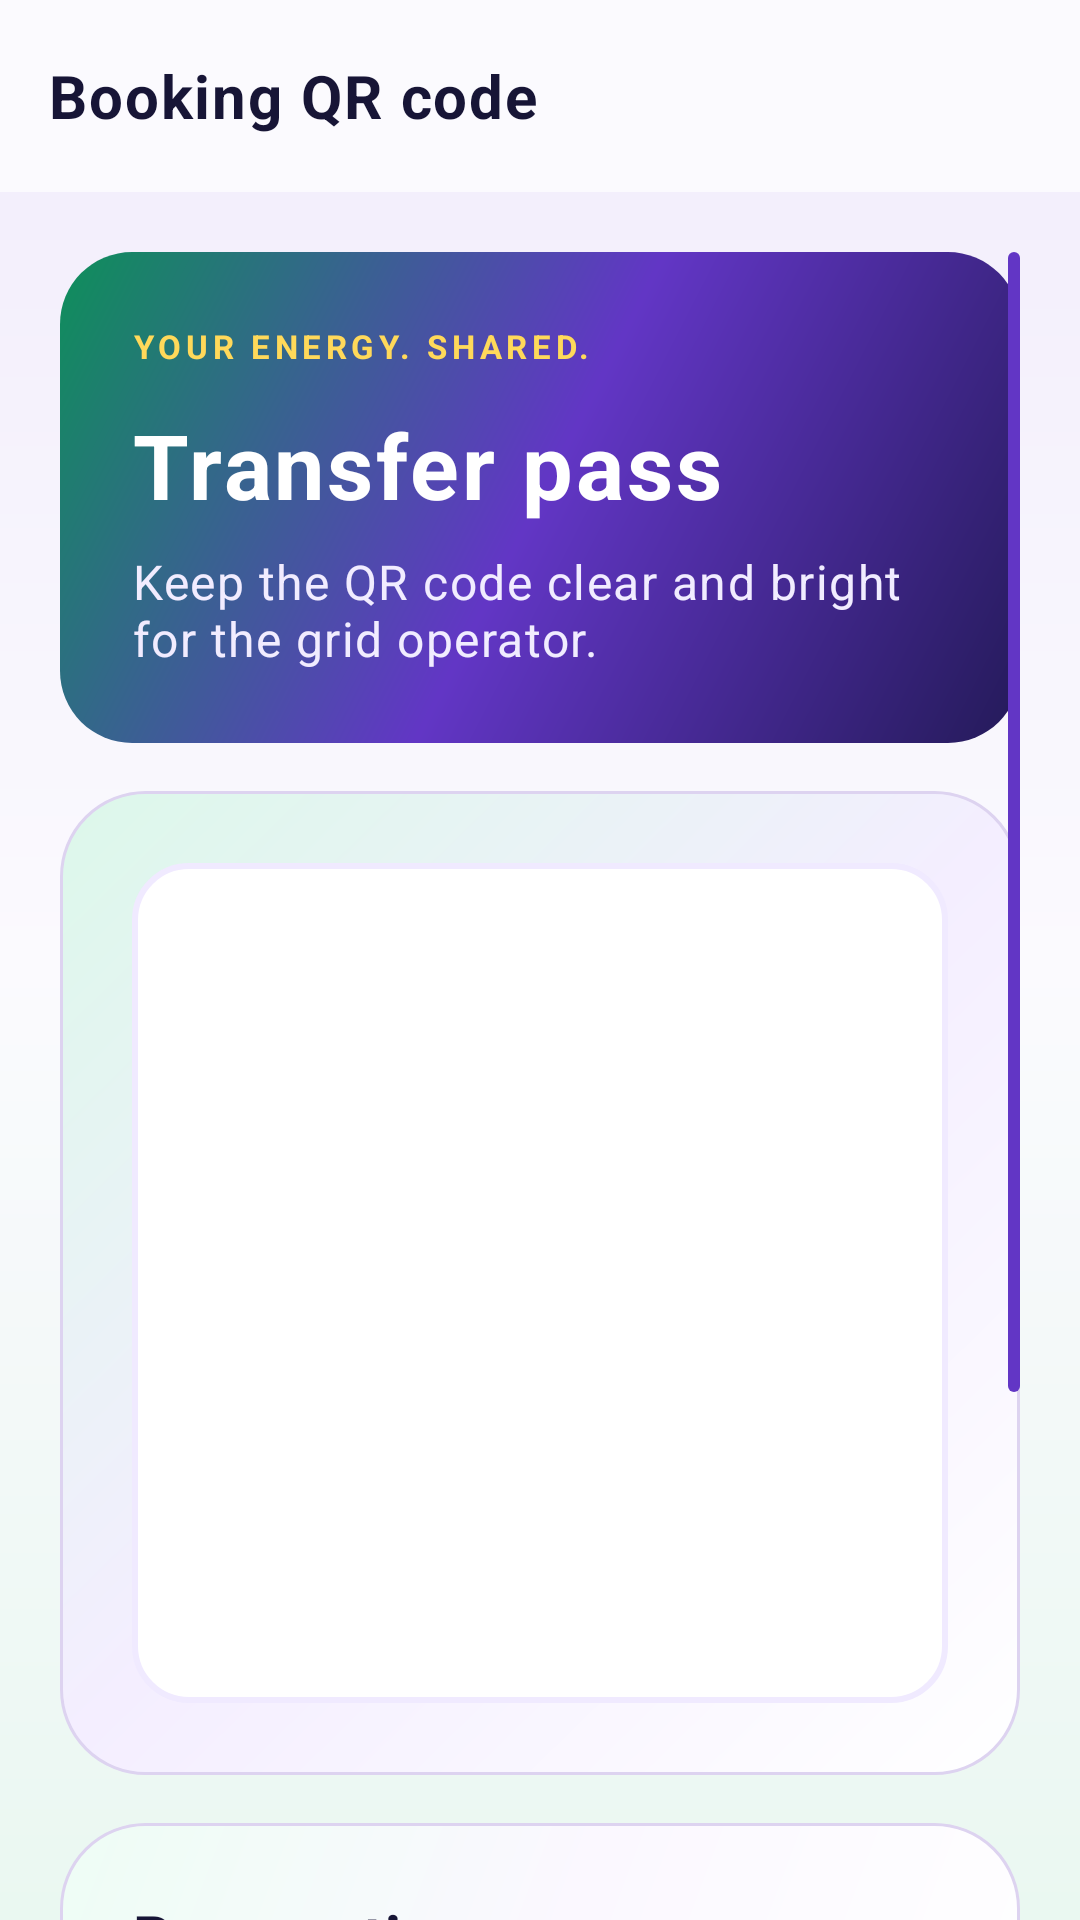

Reconstruct the res/layout file that produces this screen, plus the resources it refers to.
<!-- AndroidManifest.xml: application theme Theme.SmartSolarMicrogrid -->
<!-- res/layout/activity_prosumer_qr.xml -->
<?xml version='1.0' encoding='utf-8'?>
<LinearLayout xmlns:android="http://schemas.android.com/apk/res/android" xmlns:app="http://schemas.android.com/apk/res-auto" android:layout_width="match_parent" android:layout_height="match_parent" android:orientation="vertical" android:background="@drawable/solar_screen_background">
    <com.google.android.material.appbar.MaterialToolbar android:id="@+id/solarToolbar" android:layout_width="match_parent" android:layout_height="wrap_content" android:minHeight="?attr/actionBarSize" android:background="@drawable/solar_toolbar_background" android:elevation="0dp" app:title="@string/booking_qr" app:titleTextAppearance="@style/Solar.ToolbarTitle" />
    <androidx.core.widget.NestedScrollView android:scrollbars="vertical" android:fadeScrollbars="true" android:scrollbarStyle="insideOverlay" android:scrollbarSize="4dp" android:scrollbarThumbVertical="@drawable/solar_scroll_thumb" android:id="@+id/screenScroll" android:layout_width="match_parent" android:layout_height="0dp" android:layout_weight="1" android:fillViewport="true" android:clipToPadding="false" android:padding="@dimen/screen_padding">
        <LinearLayout android:layout_width="match_parent" android:layout_height="wrap_content" android:orientation="vertical">
            <LinearLayout android:layout_width="match_parent" android:layout_height="wrap_content" android:orientation="vertical" android:background="@drawable/solar_hero_card" android:padding="@dimen/space_xl" android:layout_marginBottom="@dimen/space_lg">
                <TextView android:layout_width="match_parent" android:layout_height="wrap_content" android:text="@string/prosumer_home_eyebrow" android:textColor="@color/solar_accent" android:textSize="11sp" android:letterSpacing="0.14" android:textStyle="bold" android:layout_marginBottom="@dimen/space_md" />
                <TextView android:layout_width="match_parent" android:layout_height="wrap_content" android:textAppearance="@style/Solar.Text.Hero" android:textColor="@color/solar_surface" android:text="@string/qr_pass_heading" android:layout_marginBottom="@dimen/space_sm" />
                <TextView android:layout_width="match_parent" android:layout_height="wrap_content" android:textAppearance="@style/Solar.Text.Body" android:textColor="#F1ECFF" android:text="@string/qr_pass_hint" />
            </LinearLayout>
            <com.google.android.material.progressindicator.CircularProgressIndicator android:id="@+id/progressBar" android:layout_width="wrap_content" android:layout_height="wrap_content" android:layout_gravity="center_horizontal" android:indeterminate="true" android:visibility="gone" app:indicatorSize="@dimen/progress_size" />
            <TextView android:id="@+id/messageText" android:layout_width="match_parent" android:layout_height="wrap_content" android:textAppearance="@style/Solar.Text.Body" android:layout_marginBottom="@dimen/space_md" android:accessibilityLiveRegion="polite" android:padding="@dimen/space_lg" android:background="@drawable/solar_banner_info" android:visibility="gone" />
            <LinearLayout android:layout_width="match_parent" android:layout_height="wrap_content" android:orientation="vertical" android:background="@drawable/booking_summary_panel" android:padding="@dimen/space_xl" android:layout_marginBottom="@dimen/space_lg">
                    <ImageView android:id="@+id/qrImage" android:layout_width="match_parent" android:layout_height="@dimen/qr_size" android:adjustViewBounds="true" android:scaleType="fitCenter" android:padding="@dimen/space_lg" android:background="@drawable/solar_qr_frame" android:contentDescription="@string/booking_qr" />
            </LinearLayout>
            <LinearLayout android:layout_width="match_parent" android:layout_height="wrap_content" android:orientation="vertical" android:background="@drawable/profile_contact_panel" android:padding="@dimen/space_xl" android:layout_marginBottom="@dimen/space_lg">
                    <TextView android:layout_width="match_parent" android:layout_height="wrap_content" android:text="@string/booking_summary_heading" android:textAppearance="@style/Solar.Text.Section" android:layout_marginBottom="@dimen/space_md" />
                    <TextView android:id="@+id/summaryText" android:layout_width="match_parent" android:layout_height="wrap_content" android:textAppearance="@style/Solar.Text.Body" android:layout_marginBottom="@dimen/space_md" />
            </LinearLayout>
            <com.google.android.material.button.MaterialButton android:id="@+id/refreshButton" style="@style/Widget.Solar.Button.Secondary" android:layout_width="match_parent" android:layout_height="wrap_content" android:text="@string/reissue_qr" />
            <com.google.android.material.button.MaterialButton android:id="@+id/backButton" style="@style/Widget.Solar.Button.Secondary" android:layout_width="match_parent" android:layout_height="wrap_content" android:text="@string/back_action" />
        </LinearLayout>
    </androidx.core.widget.NestedScrollView>
</LinearLayout>
<!-- resources referenced by this layout -->
<resources>
  <color name="solar_accent">#FFD95A</color>
  <color name="solar_surface">#FFFFFF</color>
  <dimen name="progress_size">32dp</dimen>
  <dimen name="qr_size">280dp</dimen>
  <dimen name="screen_padding">20dp</dimen>
  <dimen name="space_lg">16dp</dimen>
  <dimen name="space_md">12dp</dimen>
  <dimen name="space_sm">8dp</dimen>
  <dimen name="space_xl">24dp</dimen>
  <!-- drawable solar_screen_background (drawable) -->
  <shape xmlns:android="http://schemas.android.com/apk/res/android">
      <gradient
          android:angle="270"
          android:startColor="#F1ECFB"
          android:centerColor="#FBFAFE"
          android:endColor="#EAF8F1" />
  </shape>
  <!-- drawable solar_scroll_thumb (drawable) -->
  <shape xmlns:android="http://schemas.android.com/apk/res/android"><solid android:color="@color/solar_primary" /><corners android:radius="3dp" /><size android:width="4dp" /></shape>
  <!-- drawable solar_toolbar_background (drawable) -->
  <shape xmlns:android="http://schemas.android.com/apk/res/android" android:shape="rectangle">
      <solid android:color="@color/solar_surface_tint" />
  </shape>
  <string name="back_action">Back</string>
  <string name="booking_qr">Booking QR code</string>
  <string name="booking_summary_heading">Reservation summary</string>
  <string name="prosumer_home_eyebrow">YOUR ENERGY. SHARED.</string>
  <string name="qr_pass_heading">Transfer pass</string>
  <string name="qr_pass_hint">Keep the QR code clear and bright for the grid operator.</string>
  <string name="reissue_qr">Refresh QR code</string>
  <style name="Solar.Text.Body" parent="TextAppearance.Material3.BodyLarge"><item name="android:textSize">@dimen/body_size</item><item name="android:lineSpacingExtra">3dp</item><item name="android:textColor">@color/solar_text_primary</item></style>
  <style name="Solar.Text.Hero" parent="Solar.Text.Title"><item name="android:textSize">30sp</item><item name="android:lineSpacingExtra">2dp</item></style>
  <style name="Solar.Text.Section" parent="Solar.Text.Title"><item name="android:textSize">@dimen/section_size</item></style>
  <style name="Solar.ToolbarTitle" parent="Solar.Text.Section"><item name="android:textSize">20sp</item><item name="android:fontFamily">sans-serif-medium</item></style>
  <dimen name="card_radius">24dp</dimen>
  <color name="solar_primary_light">#F0EAFF</color>
  <color name="solar_primary">#6236C5</color>
  <color name="solar_surface_tint">#FBFAFE</color>
  <dimen name="body_size">16sp</dimen>
  <color name="solar_text_primary">#11152E</color>
  <style name="Solar.Text.Title" parent="Solar.Text.Body"><item name="android:textSize">@dimen/title_size</item><item name="android:fontFamily">sans-serif-medium</item><item name="android:textStyle">bold</item><item name="android:textColor">@color/solar_primary_dark</item></style>
  <dimen name="section_size">20sp</dimen>
  <color name="solar_border">#E6E0F1</color>
  <dimen name="border_width">1dp</dimen>
  <color name="solar_success">#0E8F5A</color>
  <color name="solar_text_secondary">#706782</color>
  <color name="solar_error">#AD3039</color>
  <color name="solar_background">#F7F5FC</color>
  <color name="solar_background_soft">#EFF8F3</color>
  <dimen name="title_size">28sp</dimen>
  <color name="solar_primary_dark">#171536</color>
  <dimen name="control_radius">20dp</dimen>
  <dimen name="support_size">14sp</dimen>
  <dimen name="space_xs">4dp</dimen>
  <style name="Solar.NavIndicator" parent="Widget.Material3.BottomNavigationView.ActiveIndicator"><item name="android:color">@color/solar_primary_light</item></style>
  <style name="Solar.NavLabel" parent="TextAppearance.Material3.LabelMedium"><item name="android:fontFamily">sans-serif-medium</item><item name="android:textSize">12sp</item></style>
</resources>
